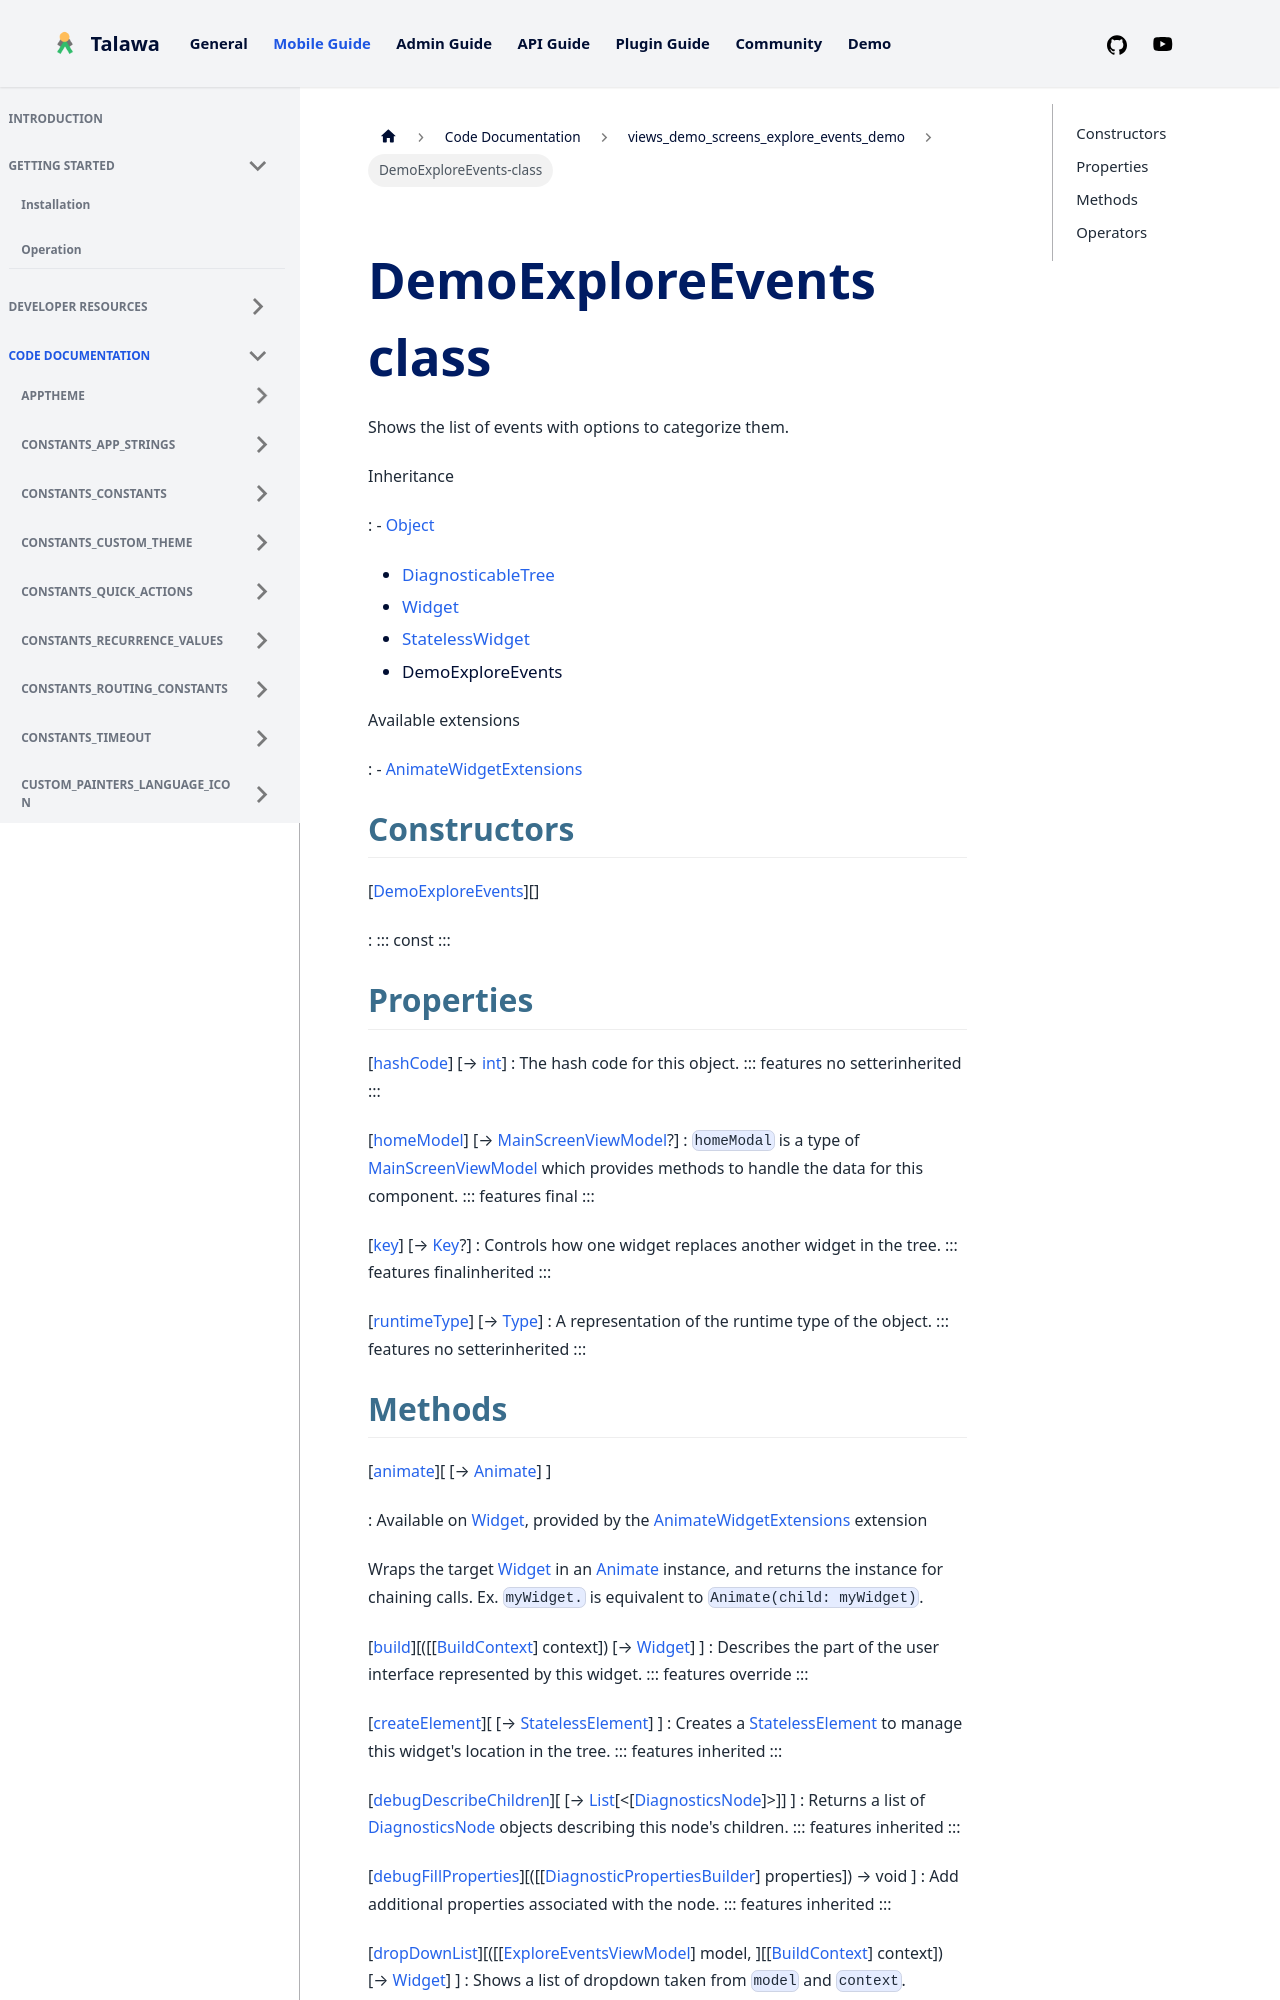

repository: PalisadoesFoundation/talawa · page: docs/auto-docs/views_demo_screens_explore_events_demo/DemoExploreEvents-class/index.html · generator: docusaurus


<div>

# DemoExploreEvents class

</div>


Shows the list of events with options to categorize them.




Inheritance

:   -   [Object](https://api.flutter.dev/flutter/dart-core/Object-class.html)
    -   [DiagnosticableTree](https://api.flutter.dev/flutter/foundation/DiagnosticableTree-class.html)
    -   [Widget](https://api.flutter.dev/flutter/widgets/Widget-class.html)
    -   [StatelessWidget](https://api.flutter.dev/flutter/widgets/StatelessWidget-class.html)
    -   DemoExploreEvents

Available extensions

:   -   [AnimateWidgetExtensions](https://pub.dev/documentation/flutter_animate/4.5.0/flutter_animate/AnimateWidgetExtensions.html)



## Constructors

[[DemoExploreEvents](../views_demo_screens_explore_events_demo/DemoExploreEvents/DemoExploreEvents.md)][]

:   ::: 
    const
    :::



## Properties

[[hashCode](https://api.flutter.dev/flutter/widgets/Widget/hashCode.html)] [→ [int](https://api.flutter.dev/flutter/dart-core/int-class.html)]
:   The hash code for this object.
    ::: features
    no setterinherited
    :::

[[homeModel](../views_demo_screens_explore_events_demo/DemoExploreEvents/homeModel.md)] [→ [MainScreenViewModel](../view_model_main_screen_view_model/MainScreenViewModel-class.md)?]
:   `homeModal` is a type of
    [MainScreenViewModel](../view_model_main_screen_view_model/MainScreenViewModel-class.md)
    which provides methods to handle the data for this component.
    ::: features
    final
    :::

[[key](https://api.flutter.dev/flutter/widgets/Widget/key.html)] [→ [Key](https://api.flutter.dev/flutter/foundation/Key-class.html)?]
:   Controls how one widget replaces another widget in the tree.
    ::: features
    finalinherited
    :::

[[runtimeType](https://api.flutter.dev/flutter/dart-core/Object/runtimeType.html)] [→ [Type](https://api.flutter.dev/flutter/dart-core/Type-class.html)]
:   A representation of the runtime type of the object.
    ::: features
    no setterinherited
    :::
